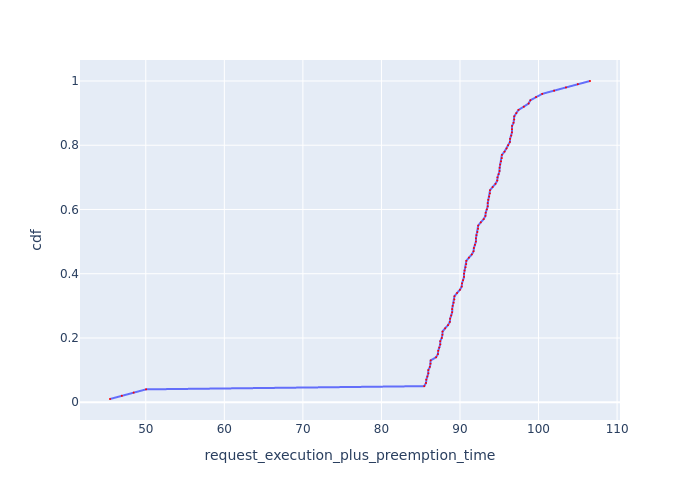

The data file committed next to this chart (first rows):
Request Id, request_execution_plus_preemption_time, cdf
0_99, 45.44, 0.01
0_98, 46.95, 0.02
0_97, 48.46, 0.03
0_96, 50.04, 0.04
0_71, 85.45, 0.05
0_79, 85.67, 0.06
0_95, 85.71, 0.07
0_87, 85.85, 0.08
0_47, 85.97, 0.09
0_55, 85.97, 0.1
0_31, 86.17, 0.11
0_63, 86.24, 0.12
0_39, 86.27, 0.13
0_70, 86.96, 0.14
0_78, 87.19, 0.15
0_94, 87.23, 0.16
0_86, 87.36, 0.17
0_54, 87.49, 0.18
0_46, 87.49, 0.19
0_30, 87.68, 0.2
0_62, 87.76, 0.21
0_38, 87.78, 0.22
0_15, 88.11, 0.23
0_69, 88.48, 0.24
0_77, 88.7, 0.25
0_93, 88.74, 0.26
0_85, 88.88, 0.27
0_53, 89, 0.28
0_45, 89, 0.29
0_23, 89.07, 0.3
0_29, 89.19, 0.31
0_61, 89.28, 0.32
0_37, 89.3, 0.33
0_14, 89.62, 0.34
0_68, 89.99, 0.35
0_76, 90.22, 0.36
0_92, 90.25, 0.37
0_84, 90.39, 0.38
0_52, 90.51, 0.39
0_44, 90.52, 0.4
0_22, 90.58, 0.41
0_28, 90.7, 0.42
0_60, 90.79, 0.43
0_36, 90.81, 0.44
0_13, 91.14, 0.45
0_67, 91.5, 0.46
0_75, 91.73, 0.47
0_91, 91.77, 0.48
0_83, 91.9, 0.49
0_51, 92.02, 0.5
0_43, 92.03, 0.51
0_21, 92.09, 0.52
0_27, 92.21, 0.53
0_59, 92.3, 0.54
0_35, 92.32, 0.55
0_12, 92.65, 0.56
0_66, 93.01, 0.57
0_74, 93.24, 0.58
0_90, 93.27, 0.59
0_82, 93.41, 0.6
... 40 more rows
